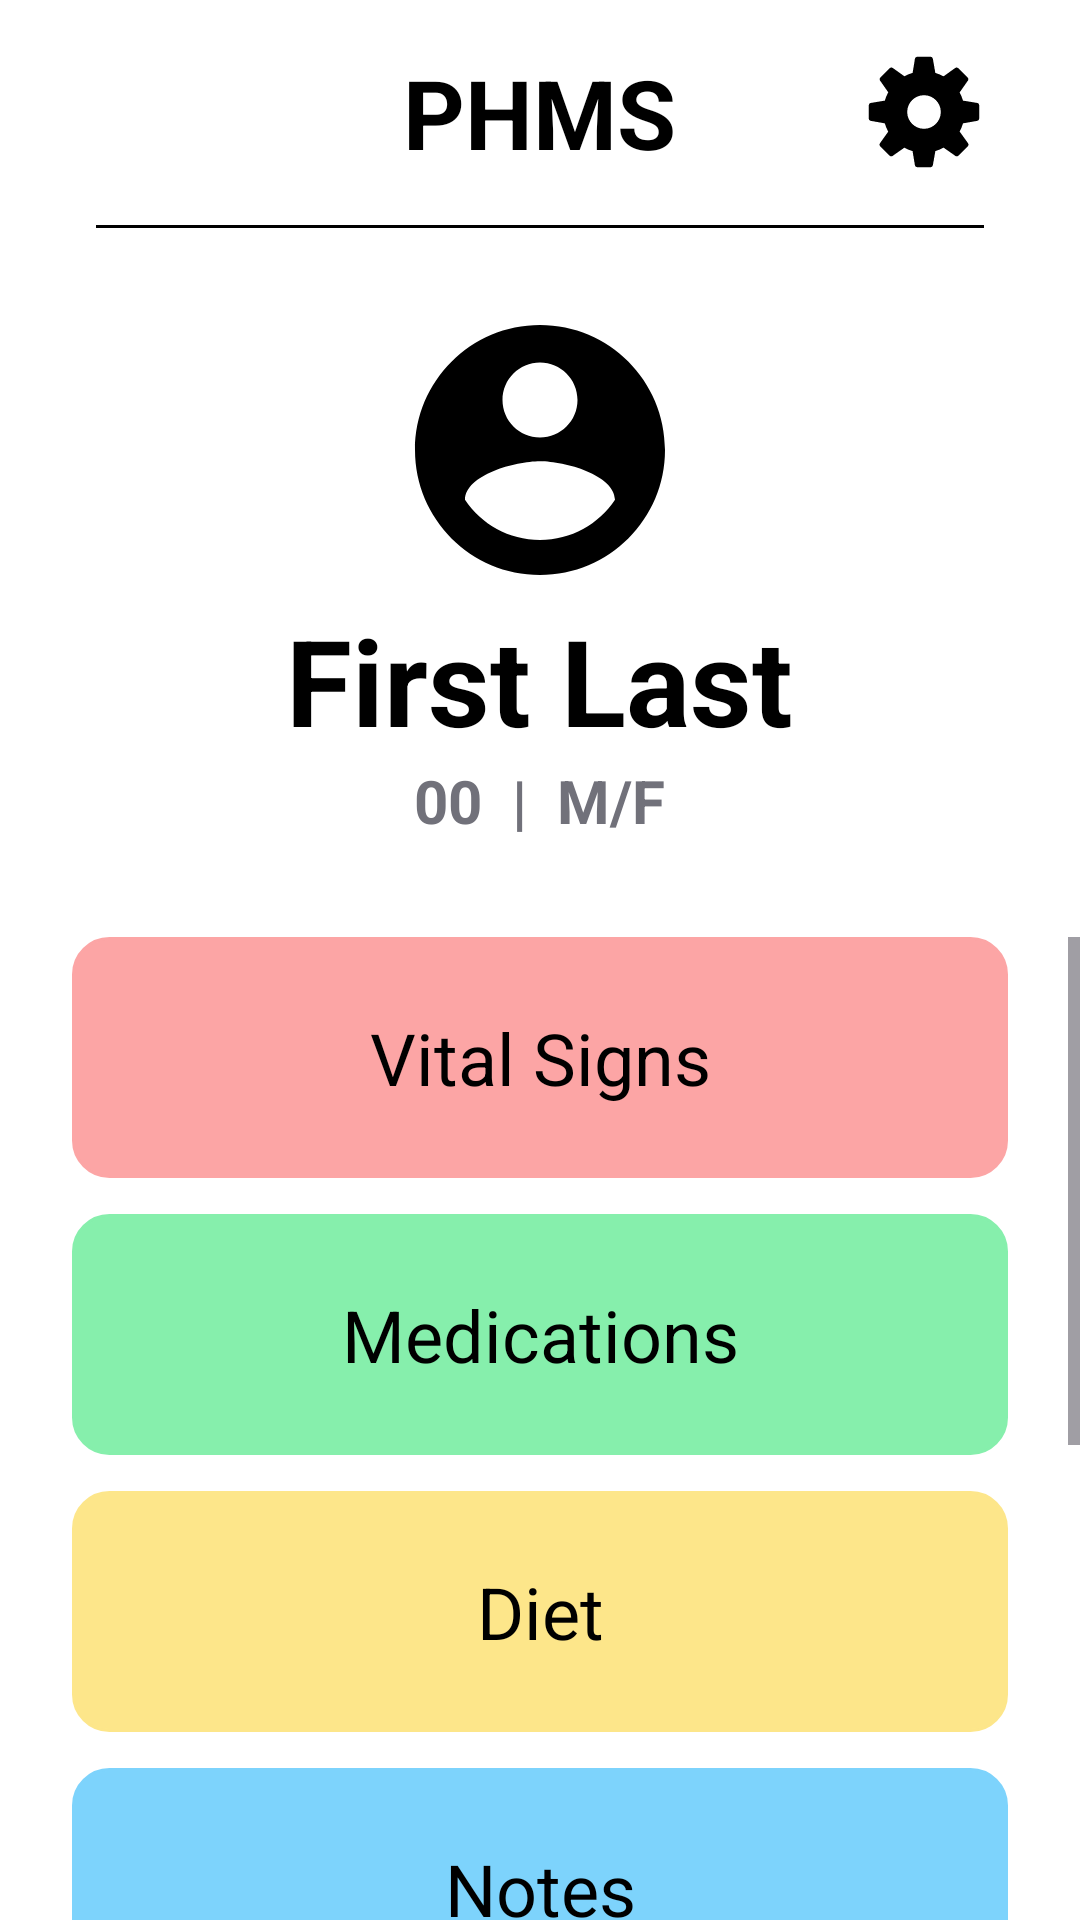

Reconstruct the res/layout file that produces this screen, plus the resources it refers to.
<!-- AndroidManifest.xml: application theme Theme.PHMS -->
<!-- res/layout/home_page.xml -->
<?xml version="1.0" encoding="utf-8"?>

<RelativeLayout xmlns:android="http://schemas.android.com/apk/res/android"
    xmlns:app="http://schemas.android.com/apk/res-auto"
    xmlns:tools="http://schemas.android.com/tools"
    android:id="@+id/main"
    android:layout_width="match_parent"
    android:layout_height="match_parent"
    android:background="@color/white"
    android:gravity="center"
    tools:context=".MainActivity">

    <LinearLayout
        android:layout_width="match_parent"
        android:layout_height="match_parent"
        android:gravity="center"
        android:orientation="vertical">

        <RelativeLayout
            android:layout_width="match_parent"
            android:layout_height="wrap_content"
            android:paddingHorizontal="32dp"
            android:paddingVertical="16dp"
            android:background="@color/white">

            <TextView
                android:id="@+id/titleText"
                android:layout_width="wrap_content"
                android:layout_height="wrap_content"
                android:layout_centerInParent="true"
                android:text="PHMS"
                android:textColor="@color/black"
                android:textSize="32sp"
                android:textStyle="bold" />

            <ImageView
                android:id="@+id/account_button"
                android:layout_width="40dp"
                android:layout_height="40dp"
                android:layout_alignParentEnd="true"
                android:layout_centerVertical="true"
                android:src="@drawable/icon_settings" />
        </RelativeLayout>

        <LinearLayout
            android:layout_width="match_parent"
            android:layout_height="1dp"
            android:background="@color/black"
            android:layout_marginHorizontal="32dp"/>

        <ImageView
            android:layout_width="100dp"
            android:layout_height="100dp"
            android:layout_marginTop="24dp"
            android:src="@drawable/icon_account" />


        <TextView
            android:id="@+id/nameText"
            android:layout_width="wrap_content"
            android:layout_height="wrap_content"
            android:text="First Last"
            android:textColor="@color/black"
            android:textSize="40sp"
            android:textStyle="bold" />

        <LinearLayout
            android:layout_width="wrap_content"
            android:layout_height="wrap_content"
            android:orientation="horizontal">

            <TextView
                android:id="@+id/ageText"
                android:layout_width="wrap_content"
                android:layout_height="wrap_content"
                android:text="00"
                android:textColor="#71717a"
                android:textSize="20sp"
                android:textStyle="bold" />

            <TextView
                android:layout_width="wrap_content"
                android:layout_height="wrap_content"
                android:text="  |  "
                android:textColor="#71717a"
                android:textSize="20sp"
                android:textStyle="bold" />

            <TextView
                android:id="@+id/genderText"
                android:layout_width="wrap_content"
                android:layout_height="wrap_content"
                android:text="M/F"
                android:textColor="#71717a"
                android:textSize="20sp"
                android:textStyle="bold" />
        </LinearLayout>

        <ScrollView
            android:layout_width="match_parent"
            android:layout_height="match_parent"
            android:layout_marginTop="32dp">

            <LinearLayout
                android:layout_width="match_parent"
                android:layout_height="wrap_content"
                android:layout_marginHorizontal="24dp"
                android:orientation="vertical">

                <TextView
                    android:id="@+id/vital_signs"
                    android:layout_width="match_parent"
                    android:layout_height="wrap_content"
                    android:background="@drawable/rounded_corner_2"
                    android:backgroundTint="#fca5a5"
                    android:gravity="center"
                    android:padding="24dp"
                    android:text="Vital Signs"
                    android:textColor="@color/black"
                    android:textSize="24sp" />

                <TextView
                    android:id="@+id/med"
                    android:layout_width="match_parent"
                    android:layout_height="wrap_content"
                    android:layout_marginTop="12dp"
                    android:background="@drawable/rounded_corner_2"
                    android:backgroundTint="#86efac"
                    android:gravity="center"
                    android:padding="24dp"
                    android:text="Medications"
                    android:textColor="@color/black"
                    android:textSize="24sp" />

                <TextView
                    android:id="@+id/placeholder3"
                    android:layout_width="match_parent"
                    android:layout_height="wrap_content"
                    android:layout_marginTop="12dp"
                    android:background="@drawable/rounded_corner_2"
                    android:backgroundTint="#fde68a"
                    android:gravity="center"
                    android:padding="24dp"
                    android:text="Diet"
                    android:textColor="@color/black"
                    android:textSize="24sp" />

                <TextView
                    android:id="@+id/notes"
                    android:layout_width="match_parent"
                    android:layout_height="wrap_content"
                    android:layout_marginTop="12dp"
                    android:background="@drawable/rounded_corner_2"
                    android:backgroundTint="#7dd3fc"
                    android:gravity="center"
                    android:padding="24dp"
                    android:text="Notes"
                    android:textColor="@color/black"
                    android:textSize="24sp" />

                <TextView
                    android:id="@+id/placeholder5"
                    android:layout_width="match_parent"
                    android:layout_height="wrap_content"
                    android:layout_marginTop="12dp"
                    android:background="@drawable/rounded_corner_2"
                    android:backgroundTint="#fdba74"
                    android:gravity="center"
                    android:padding="24dp"
                    android:text="Search"
                    android:textColor="@color/black"
                    android:textSize="24sp" />

                <TextView
                    android:id="@+id/communicationTextView"
                    android:layout_width="match_parent"
                    android:layout_height="wrap_content"
                    android:layout_marginTop="12dp"
                    android:background="@drawable/rounded_corner_2"
                    android:backgroundTint="#c4b5fd"
                    android:gravity="center"
                    android:padding="24dp"
                    android:text="Communication"
                    android:textColor="@color/black"
                    android:textSize="24sp" />


                <TextView
                    android:id="@+id/appointments"
                    android:layout_width="match_parent"
                    android:layout_height="wrap_content"
                    android:layout_marginTop="12dp"
                    android:background="@drawable/rounded_corner_2"
                    android:backgroundTint="#fda4af"
                    android:gravity="center"
                    android:padding="24dp"
                    android:text="Appointments"
                    android:textColor="@color/black"
                    android:textSize="24sp" />


            </LinearLayout>
        </ScrollView>

    </LinearLayout>

</RelativeLayout>
<!-- resources referenced by this layout -->
<resources>
  <!-- drawable icon_account (drawable) -->
  <vector xmlns:android="http://schemas.android.com/apk/res/android" android:height="24dp" android:tint="#000000" android:viewportHeight="24" android:viewportWidth="24" android:width="24dp">
  
      <path android:fillColor="@android:color/white" android:pathData="M12,2C6.48,2 2,6.48 2,12s4.48,10 10,10 10,-4.48 10,-10S17.52,2 12,2zM12,5c1.66,0 3,1.34 3,3s-1.34,3 -3,3 -3,-1.34 -3,-3 1.34,-3 3,-3zM12,19.2c-2.5,0 -4.71,-1.28 -6,-3.22 0.03,-1.99 4,-3.08 6,-3.08 1.99,0 5.97,1.09 6,3.08 -1.29,1.94 -3.5,3.22 -6,3.22z"/>
      
  </vector>
  <!-- drawable icon_settings (drawable) -->
  <vector xmlns:android="http://schemas.android.com/apk/res/android" android:height="50dp" android:tint="#000000" android:viewportHeight="50" android:viewportWidth="50" android:width="50dp">
  
      <path android:fillColor="@android:color/white" android:pathData="M47.16,21.221l-5.91-0.966c-0.346-1.186-0.819-2.326-1.411-3.405l3.45-4.917c0.279-0.397,0.231-0.938-0.112-1.282 l-3.889-3.887c-0.347-0.346-0.893-0.391-1.291-0.104l-4.843,3.481c-1.089-0.602-2.239-1.08-3.432-1.427l-1.031-5.886 C28.607,2.35,28.192,2,27.706,2h-5.5c-0.49,0-0.908,0.355-0.987,0.839l-0.956,5.854c-1.2,0.345-2.352,0.818-3.437,1.412l-4.83-3.45 c-0.399-0.285-0.942-0.239-1.289,0.106L6.82,10.648c-0.343,0.343-0.391,0.883-0.112,1.28l3.399,4.863 c-0.605,1.095-1.087,2.254-1.438,3.46l-5.831,0.971c-0.482,0.08-0.836,0.498-0.836,0.986v5.5c0,0.485,0.348,0.9,0.825,0.985 l5.831,1.034c0.349,1.203,0.831,2.362,1.438,3.46l-3.441,4.813c-0.284,0.397-0.239,0.942,0.106,1.289l3.888,3.891 c0.343,0.343,0.884,0.391,1.281,0.112l4.87-3.411c1.093,0.601,2.248,1.078,3.445,1.424l0.976,5.861C21.3,47.647,21.717,48,22.206,48 h5.5c0.485,0,0.9-0.348,0.984-0.825l1.045-5.89c1.199-0.353,2.348-0.833,3.43-1.435l4.905,3.441 c0.398,0.281,0.938,0.232,1.282-0.111l3.888-3.891c0.346-0.347,0.391-0.894,0.104-1.292l-3.498-4.857 c0.593-1.08,1.064-2.222,1.407-3.408l5.918-1.039c0.479-0.084,0.827-0.5,0.827-0.985v-5.5C47.999,21.718,47.644,21.3,47.16,21.221z M25,32c-3.866,0-7-3.134-7-7c0-3.866,3.134-7,7-7s7,3.134,7,7C32,28.866,28.866,32,25,32z"/>
  </vector>
  <!-- drawable rounded_corner_2 (drawable) -->
  <?xml version="1.0" encoding="utf-8"?>
  
  <shape xmlns:android="http://schemas.android.com/apk/res/android"
      android:shape="rectangle">
  
      <corners android:radius="12dp"/>
      <stroke android:width="1dip" android:color="@color/white"/>
  </shape>
  <style name="Theme.PHMS" parent="Base.Theme.PHMS" />
  <style name="Base.Theme.PHMS" parent="Theme.Material3.DayNight.NoActionBar">
          
          
      </style>
  <!-- not gathered from this repository: default colours our renderer supplied (Android Studio template values) -->
  <color name="black">#FF000000</color>
  <color name="white">#FFFFFFFF</color>
</resources>
